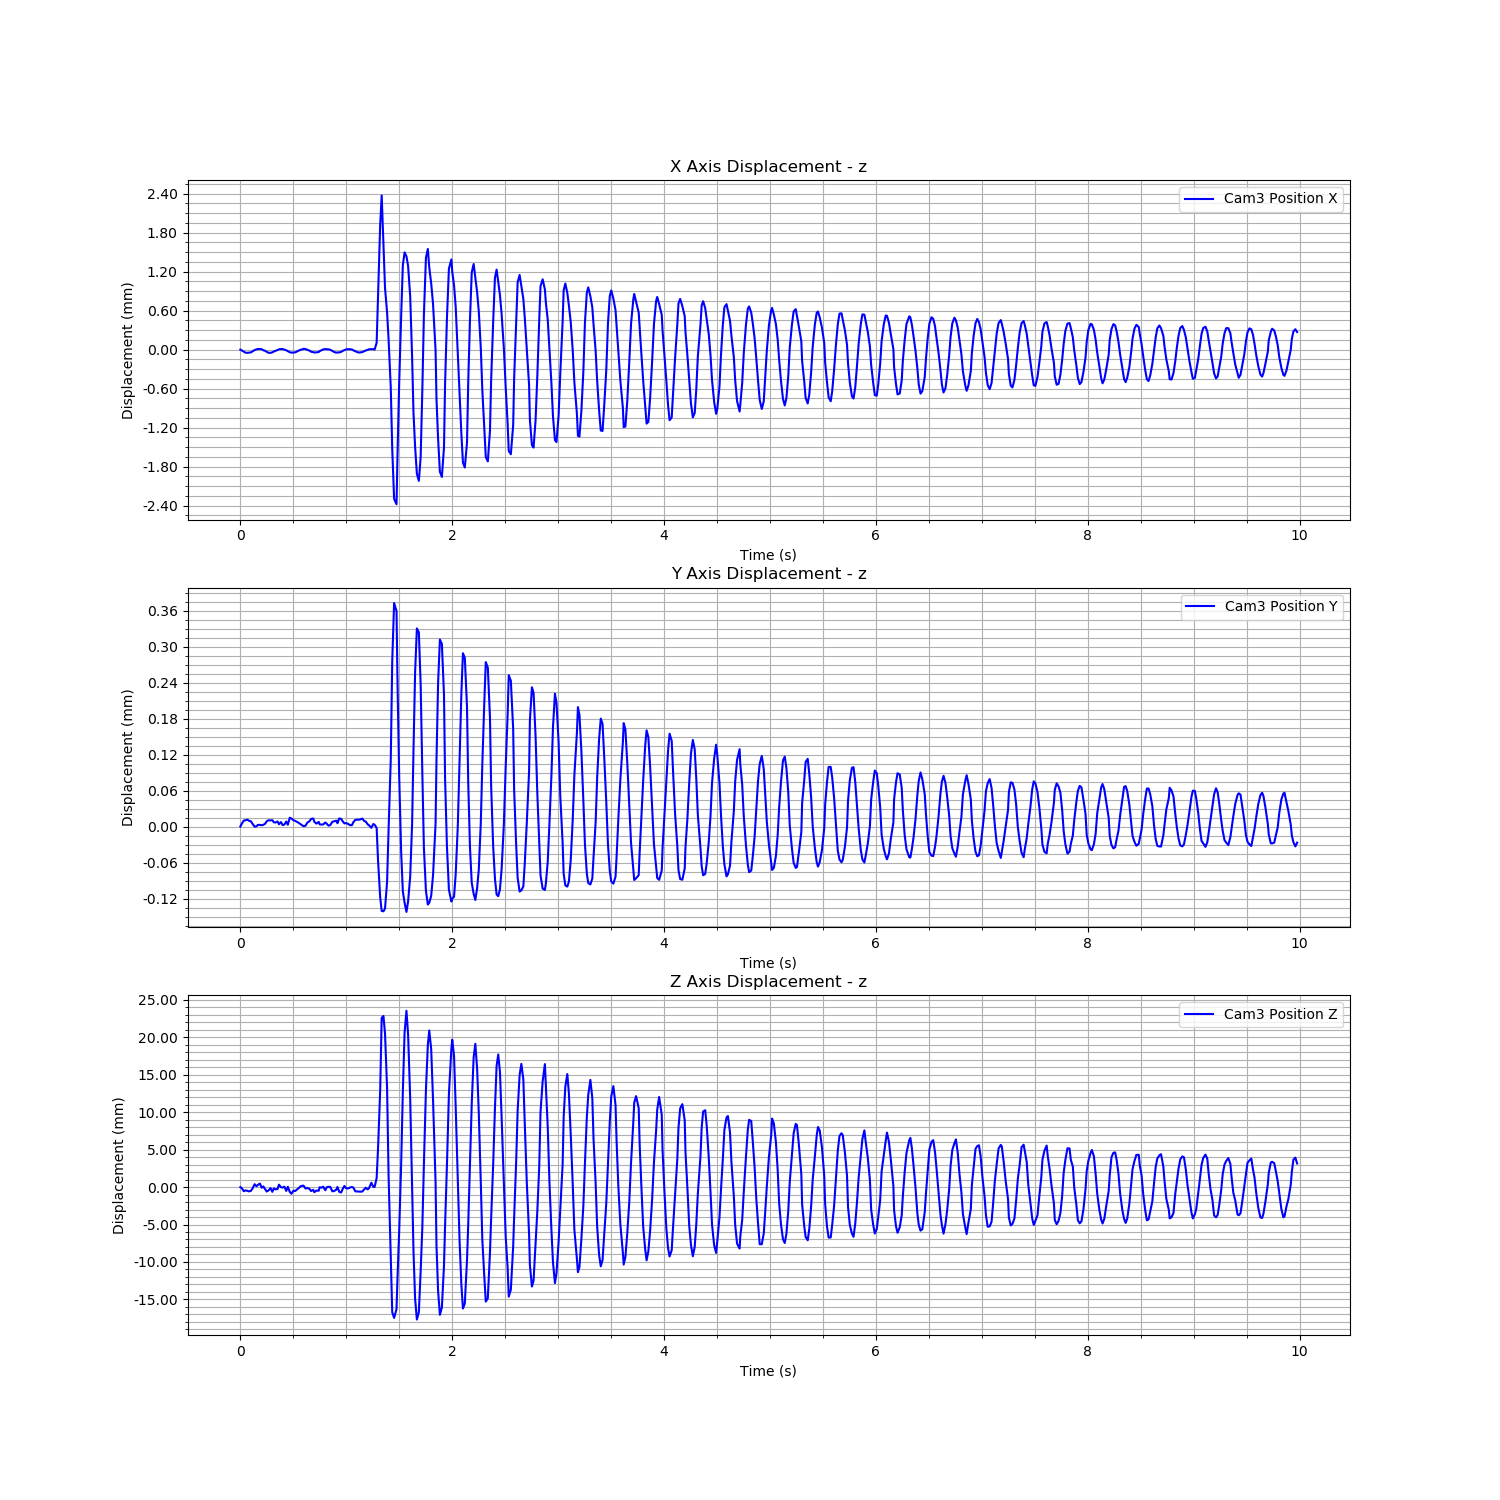

Data behind this chart, as committed beside it:
Time (s), Cam3 Fiducial ID, Cam3 Position X, Cam3 Position Y, Cam3 Position Z, Cam3 Rotation X, Cam3 Rotation Y, Cam3 Rotation Z, Cam3 Rotation W
1723452108, 9, 0.00136, -0.005839, 1.69, 0.9626, -0.02729, 0.2694, -0.01121
1723452108, 9, 0.001347, -0.005834, 1.69, 0.9625, -0.02737, 0.2696, -0.01112
1723452108, 9, 0.001329, -0.005829, 1.689, 0.9626, -0.02707, 0.2693, -0.01166
1723452108, 9, 0.001314, -0.005828, 1.689, 0.9626, -0.02706, 0.2692, -0.01173
1723452108, 9, 0.001311, -0.005827, 1.689, 0.9627, -0.02712, 0.2691, -0.01133
1723452108, 9, 0.001314, -0.005829, 1.689, 0.9627, -0.02716, 0.2691, -0.01161
1723452108, 9, 0.001319, -0.00583, 1.689, 0.9626, -0.0272, 0.2692, -0.01136
1723452108, 9, 0.001334, -0.005834, 1.689, 0.9627, -0.02742, 0.2689, -0.01115
1723452108, 9, 0.001354, -0.005839, 1.69, 0.9627, -0.02731, 0.2691, -0.01076
1723452108, 9, 0.001364, -0.005838, 1.69, 0.9627, -0.02739, 0.269, -0.01075
1723452108, 9, 0.001371, -0.005836, 1.69, 0.9627, -0.02742, 0.269, -0.01096
1723452108, 9, 0.001369, -0.005836, 1.69, 0.9627, -0.02735, 0.2689, -0.011
1723452108, 9, 0.001367, -0.005837, 1.69, 0.9626, -0.02728, 0.2694, -0.01113
1723452108, 9, 0.001351, -0.005836, 1.69, 0.9626, -0.02726, 0.2692, -0.01113
1723452108, 9, 0.001342, -0.005834, 1.689, 0.9627, -0.02731, 0.2689, -0.0111
1723452108, 9, 0.001327, -0.00583, 1.689, 0.9626, -0.02727, 0.2693, -0.01123
1723452108, 9, 0.001312, -0.005828, 1.689, 0.9626, -0.02712, 0.2692, -0.01142
1723452108, 9, 0.001312, -0.005828, 1.69, 0.9627, -0.0271, 0.2689, -0.0115
1723452108, 9, 0.001318, -0.005828, 1.689, 0.9626, -0.02721, 0.2694, -0.01118
1723452108, 9, 0.001332, -0.005832, 1.69, 0.9626, -0.02723, 0.2694, -0.01106
1723452108, 9, 0.001341, -0.005832, 1.689, 0.9627, -0.0273, 0.2691, -0.01094
1723452108, 9, 0.001354, -0.00583, 1.689, 0.9626, -0.02729, 0.2693, -0.01125
1723452108, 9, 0.001366, -0.005835, 1.69, 0.9627, -0.02733, 0.2691, -0.01107
1723452108, 9, 0.001369, -0.005831, 1.69, 0.9626, -0.0274, 0.2693, -0.01116
1723452108, 9, 0.00137, -0.005836, 1.69, 0.9625, -0.02738, 0.2695, -0.01105
1723452108, 9, 0.001361, -0.005835, 1.69, 0.9626, -0.02741, 0.2691, -0.01112
1723452108, 9, 0.00135, -0.00583, 1.689, 0.9625, -0.02727, 0.2696, -0.01126
1723452108, 9, 0.001337, -0.005836, 1.69, 0.9627, -0.0272, 0.2691, -0.01122
1723452108, 9, 0.00132, -0.005824, 1.689, 0.9627, -0.02711, 0.269, -0.0114
1723452108, 9, 0.001314, -0.005825, 1.689, 0.9626, -0.02715, 0.2694, -0.01165
1723452109, 9, 0.001316, -0.005828, 1.689, 0.9626, -0.02698, 0.2694, -0.01155
1723452109, 9, 0.001319, -0.005829, 1.689, 0.9626, -0.0272, 0.2694, -0.01141
1723452109, 9, 0.001335, -0.005831, 1.689, 0.9626, -0.02723, 0.2692, -0.01135
1723452109, 9, 0.001346, -0.005832, 1.69, 0.9627, -0.02737, 0.2691, -0.01092
1723452109, 9, 0.001358, -0.005835, 1.69, 0.9627, -0.0274, 0.269, -0.01074
1723452109, 9, 0.001368, -0.005838, 1.69, 0.9627, -0.02732, 0.2689, -0.01096
1723452109, 9, 0.001374, -0.005838, 1.69, 0.9626, -0.02734, 0.2692, -0.01093
1723452109, 9, 0.001369, -0.005837, 1.689, 0.9626, -0.02727, 0.2695, -0.01078
1723452109, 9, 0.001359, -0.005832, 1.69, 0.9626, -0.02731, 0.2692, -0.01145
1723452109, 9, 0.001346, -0.00583, 1.689, 0.9625, -0.02726, 0.2696, -0.01122
1723452109, 9, 0.001328, -0.005826, 1.689, 0.9626, -0.02713, 0.2692, -0.01138
1723452109, 9, 0.001322, -0.005825, 1.689, 0.9627, -0.02715, 0.269, -0.01144
1723452109, 9, 0.001316, -0.005831, 1.689, 0.9626, -0.02708, 0.2693, -0.01137
1723452109, 9, 0.001319, -0.005834, 1.689, 0.9626, -0.02722, 0.2692, -0.0112
1723452109, 9, 0.001323, -0.005831, 1.689, 0.9626, -0.02719, 0.2693, -0.01125
1723452109, 9, 0.001338, -0.005835, 1.69, 0.9627, -0.02725, 0.2689, -0.01101
1723452109, 9, 0.00135, -0.005835, 1.69, 0.9627, -0.02734, 0.2691, -0.01106
1723452109, 9, 0.001364, -0.005835, 1.69, 0.9627, -0.0273, 0.2691, -0.01096
1723452109, 9, 0.001368, -0.005832, 1.689, 0.9625, -0.02736, 0.2695, -0.01088
1723452109, 9, 0.001367, -0.005834, 1.69, 0.9626, -0.02734, 0.2693, -0.01093
1723452109, 9, 0.001364, -0.005837, 1.69, 0.9627, -0.02738, 0.2688, -0.01084
1723452109, 9, 0.001359, -0.005836, 1.69, 0.9627, -0.02734, 0.2691, -0.01115
1723452109, 9, 0.001342, -0.005831, 1.689, 0.9626, -0.02736, 0.2694, -0.01125
1723452109, 9, 0.001325, -0.00583, 1.689, 0.9626, -0.02707, 0.2694, -0.0115
1723452109, 9, 0.001313, -0.005829, 1.689, 0.9627, -0.02711, 0.2691, -0.01146
1723452109, 9, 0.001318, -0.005833, 1.69, 0.9627, -0.02718, 0.2688, -0.01144
1723452109, 9, 0.001317, -0.005825, 1.689, 0.9626, -0.02718, 0.2692, -0.01128
1723452109, 9, 0.001326, -0.005826, 1.689, 0.9625, -0.02713, 0.2696, -0.01126
1723452109, 9, 0.001342, -0.00583, 1.689, 0.9627, -0.02729, 0.2689, -0.01097
1723452109, 9, 0.001353, -0.005833, 1.69, 0.9627, -0.02733, 0.2691, -0.0109
... 539 more rows
